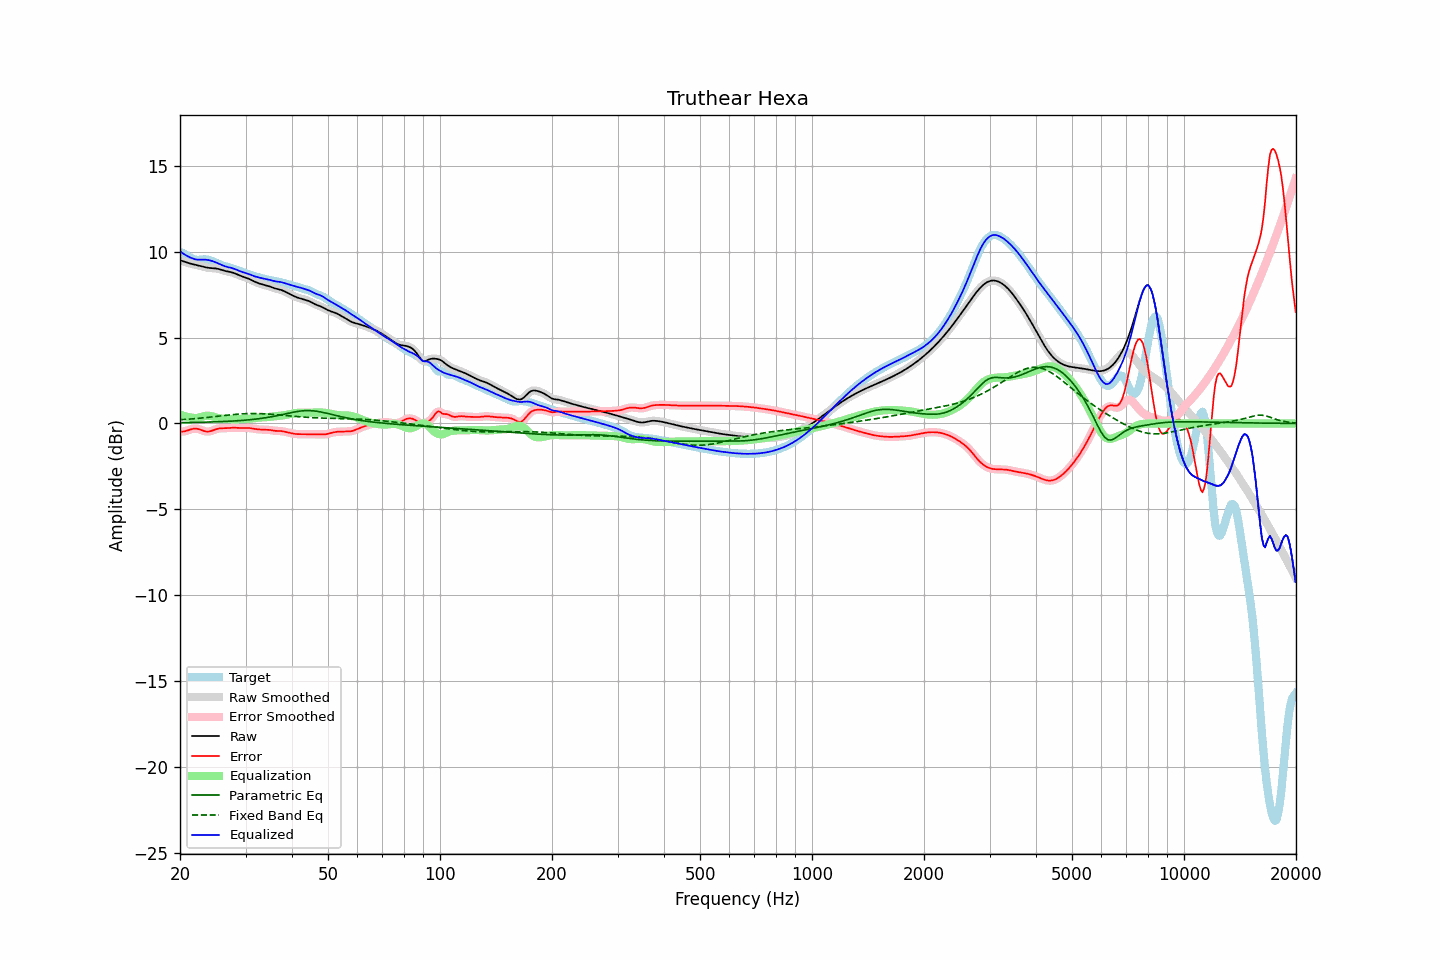

Data behind this chart, as committed beside it:
frequency, raw, error, smoothed, error_smoothed, equalization, parametric_eq, fixed_band_eq, equalized_raw, equalized_smoothed, target
20.00, 9.51, -0.47, 9.51, -0.47, 0.52, 0.05, 0.21, 10.03, 10.03, 9.98
20.20, 9.48, -0.48, 9.48, -0.48, 0.48, 0.05, 0.22, 9.96, 9.96, 9.95
20.40, 9.45, -0.47, 9.45, -0.47, 0.45, 0.05, 0.23, 9.90, 9.90, 9.92
20.61, 9.42, -0.46, 9.42, -0.45, 0.42, 0.05, 0.23, 9.84, 9.84, 9.88
20.81, 9.39, -0.43, 9.39, -0.43, 0.39, 0.05, 0.24, 9.78, 9.78, 9.82
21.02, 9.36, -0.40, 9.36, -0.40, 0.37, 0.05, 0.25, 9.73, 9.73, 9.75
21.23, 9.33, -0.37, 9.33, -0.37, 0.36, 0.05, 0.25, 9.68, 9.68, 9.69
21.44, 9.30, -0.34, 9.30, -0.34, 0.34, 0.06, 0.26, 9.64, 9.64, 9.64
21.66, 9.28, -0.31, 9.28, -0.31, 0.33, 0.06, 0.27, 9.60, 9.60, 9.59
21.87, 9.26, -0.30, 9.26, -0.30, 0.32, 0.06, 0.28, 9.57, 9.57, 9.55
22.09, 9.24, -0.30, 9.24, -0.30, 0.32, 0.06, 0.29, 9.55, 9.55, 9.54
22.31, 9.22, -0.31, 9.22, -0.31, 0.33, 0.06, 0.30, 9.55, 9.55, 9.53
22.54, 9.19, -0.34, 9.19, -0.34, 0.35, 0.07, 0.30, 9.54, 9.54, 9.53
22.76, 9.17, -0.37, 9.17, -0.37, 0.38, 0.07, 0.31, 9.55, 9.55, 9.54
22.99, 9.14, -0.41, 9.14, -0.41, 0.40, 0.07, 0.32, 9.55, 9.55, 9.55
23.22, 9.12, -0.44, 9.12, -0.44, 0.43, 0.07, 0.33, 9.55, 9.55, 9.56
23.45, 9.09, -0.46, 9.09, -0.46, 0.45, 0.08, 0.34, 9.54, 9.54, 9.56
23.69, 9.08, -0.47, 9.08, -0.47, 0.45, 0.08, 0.35, 9.53, 9.53, 9.55
23.92, 9.06, -0.47, 9.06, -0.47, 0.45, 0.08, 0.36, 9.51, 9.51, 9.53
24.16, 9.05, -0.45, 9.05, -0.45, 0.44, 0.08, 0.37, 9.49, 9.49, 9.50
24.40, 9.05, -0.42, 9.05, -0.42, 0.42, 0.09, 0.38, 9.46, 9.46, 9.47
24.65, 9.04, -0.38, 9.04, -0.39, 0.39, 0.09, 0.39, 9.43, 9.43, 9.43
24.89, 9.03, -0.35, 9.03, -0.35, 0.36, 0.09, 0.40, 9.39, 9.39, 9.38
25.14, 9.02, -0.32, 9.02, -0.32, 0.34, 0.10, 0.41, 9.35, 9.35, 9.34
25.39, 9.00, -0.30, 9.00, -0.30, 0.31, 0.10, 0.42, 9.31, 9.31, 9.30
25.65, 8.97, -0.29, 8.97, -0.29, 0.30, 0.10, 0.44, 9.27, 9.27, 9.26
25.91, 8.94, -0.28, 8.94, -0.28, 0.28, 0.11, 0.45, 9.22, 9.22, 9.22
26.16, 8.91, -0.28, 8.91, -0.28, 0.27, 0.11, 0.46, 9.18, 9.19, 9.19
26.43, 8.89, -0.28, 8.89, -0.27, 0.27, 0.12, 0.47, 9.15, 9.15, 9.16
26.69, 8.86, -0.27, 8.86, -0.27, 0.26, 0.12, 0.48, 9.13, 9.13, 9.14
26.96, 8.84, -0.27, 8.85, -0.26, 0.26, 0.13, 0.49, 9.10, 9.11, 9.11
27.23, 8.83, -0.26, 8.83, -0.26, 0.26, 0.13, 0.50, 9.08, 9.08, 9.09
27.50, 8.81, -0.25, 8.81, -0.25, 0.26, 0.14, 0.51, 9.06, 9.06, 9.06
27.77, 8.78, -0.25, 8.78, -0.25, 0.25, 0.14, 0.52, 9.03, 9.03, 9.03
28.05, 8.75, -0.25, 8.75, -0.25, 0.25, 0.15, 0.53, 9.00, 9.00, 8.99
28.33, 8.71, -0.25, 8.71, -0.25, 0.25, 0.15, 0.53, 8.96, 8.96, 8.96
28.62, 8.67, -0.26, 8.67, -0.26, 0.26, 0.16, 0.54, 8.92, 8.92, 8.92
28.90, 8.62, -0.26, 8.63, -0.26, 0.26, 0.17, 0.55, 8.88, 8.88, 8.89
29.19, 8.59, -0.26, 8.59, -0.26, 0.26, 0.17, 0.56, 8.84, 8.85, 8.85
29.48, 8.56, -0.26, 8.56, -0.26, 0.26, 0.18, 0.56, 8.81, 8.81, 8.82
29.78, 8.53, -0.26, 8.53, -0.26, 0.26, 0.19, 0.57, 8.78, 8.78, 8.78
30.08, 8.49, -0.26, 8.49, -0.26, 0.26, 0.20, 0.57, 8.76, 8.76, 8.75
30.38, 8.46, -0.26, 8.46, -0.26, 0.27, 0.20, 0.57, 8.73, 8.72, 8.72
30.68, 8.42, -0.26, 8.42, -0.26, 0.27, 0.21, 0.58, 8.69, 8.69, 8.68
30.99, 8.37, -0.28, 8.37, -0.28, 0.28, 0.22, 0.58, 8.65, 8.65, 8.65
31.30, 8.33, -0.29, 8.33, -0.29, 0.29, 0.23, 0.58, 8.62, 8.62, 8.62
31.61, 8.28, -0.31, 8.28, -0.31, 0.31, 0.24, 0.58, 8.59, 8.59, 8.59
31.93, 8.24, -0.33, 8.24, -0.32, 0.32, 0.25, 0.58, 8.56, 8.56, 8.56
32.24, 8.20, -0.34, 8.20, -0.34, 0.33, 0.26, 0.58, 8.53, 8.53, 8.54
32.57, 8.17, -0.35, 8.17, -0.35, 0.34, 0.28, 0.58, 8.51, 8.51, 8.51
32.89, 8.13, -0.35, 8.13, -0.35, 0.35, 0.29, 0.57, 8.48, 8.48, 8.49
33.22, 8.11, -0.36, 8.11, -0.36, 0.35, 0.30, 0.57, 8.46, 8.46, 8.46
33.55, 8.08, -0.36, 8.08, -0.36, 0.36, 0.32, 0.56, 8.44, 8.44, 8.44
33.89, 8.06, -0.36, 8.06, -0.36, 0.36, 0.33, 0.56, 8.42, 8.42, 8.41
34.23, 8.03, -0.36, 8.03, -0.36, 0.37, 0.34, 0.55, 8.40, 8.40, 8.39
34.57, 8.00, -0.37, 8.00, -0.37, 0.38, 0.36, 0.55, 8.38, 8.38, 8.37
34.92, 7.97, -0.38, 7.97, -0.38, 0.39, 0.38, 0.54, 8.36, 8.36, 8.35
35.27, 7.94, -0.40, 7.94, -0.40, 0.40, 0.39, 0.53, 8.33, 8.33, 8.33
35.62, 7.90, -0.41, 7.90, -0.41, 0.41, 0.41, 0.52, 8.31, 8.31, 8.32
35.97, 7.87, -0.43, 7.87, -0.43, 0.42, 0.43, 0.52, 8.29, 8.29, 8.30
... 635 more rows
